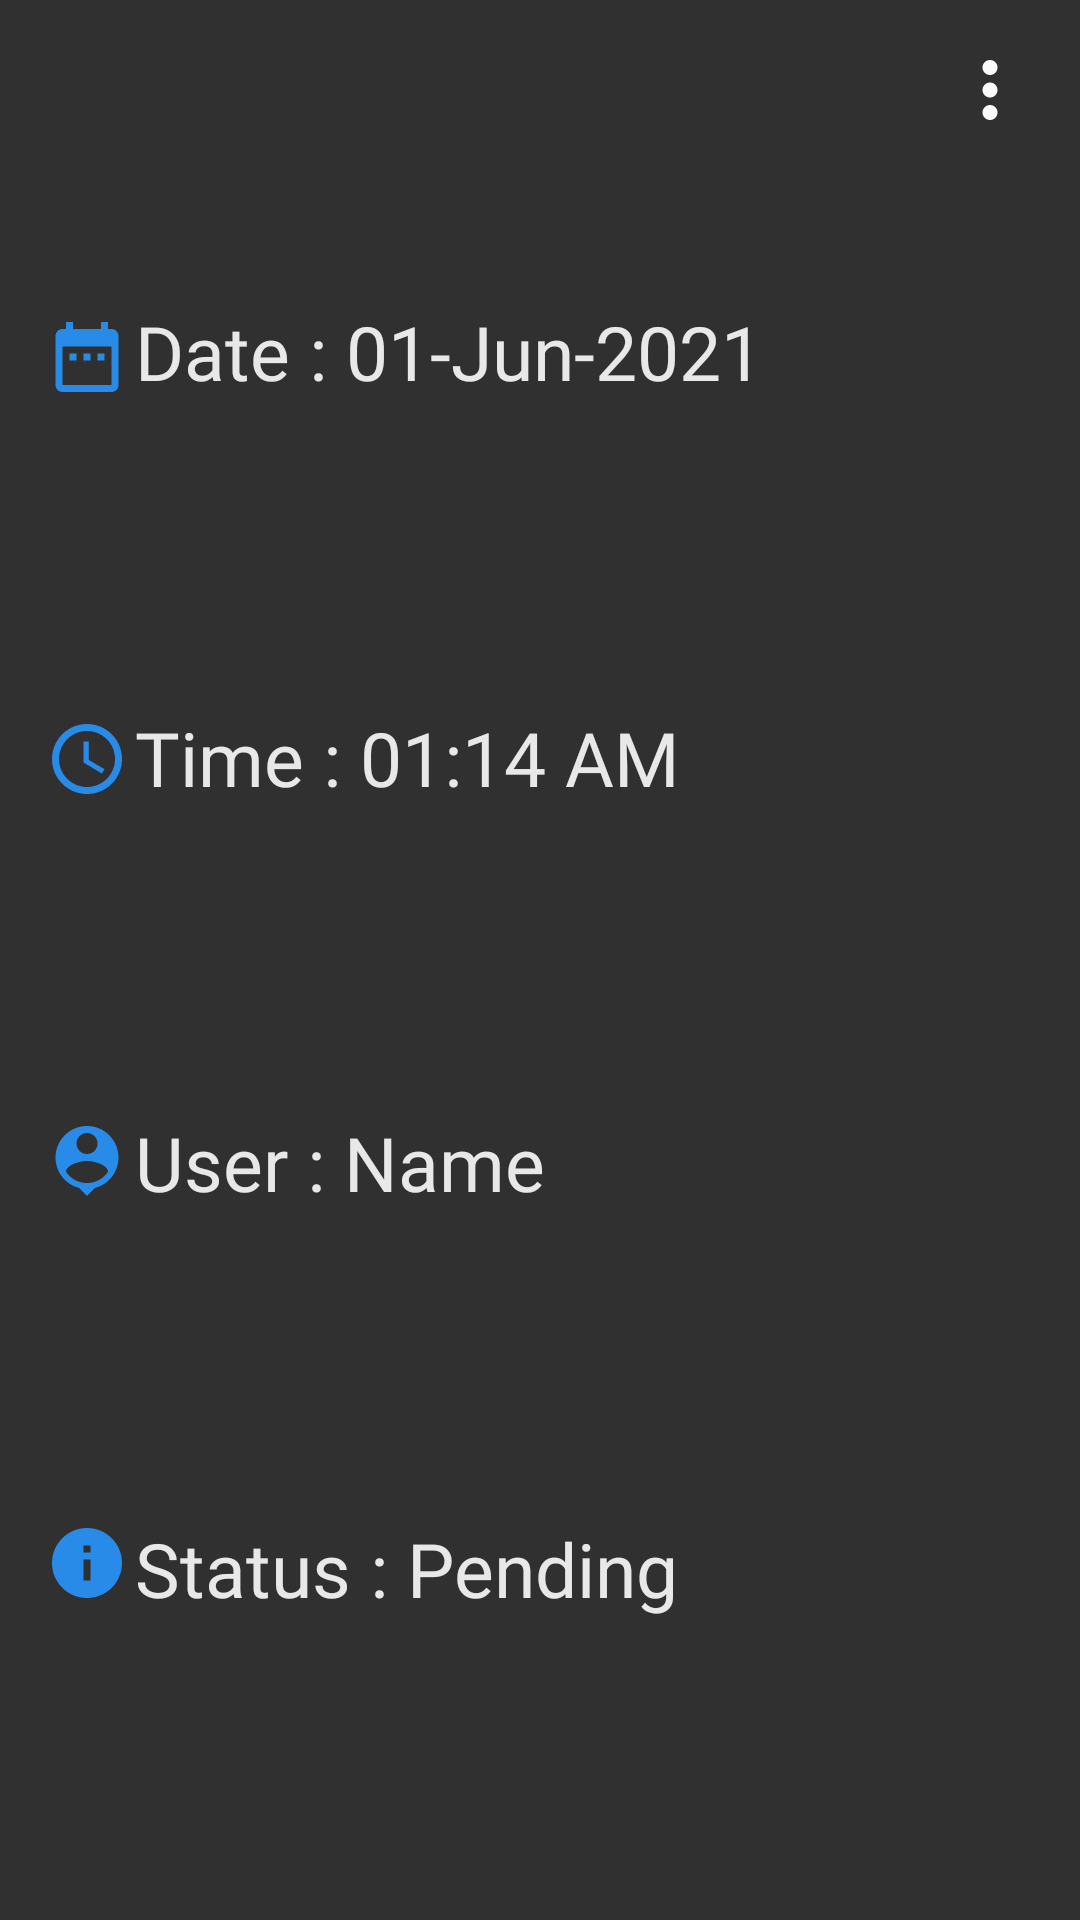

Android layout source for this screen:
<!-- AndroidManifest.xml: application theme Theme.ScrapCollector -->
<!-- res/layout/collectorappointmentlist.xml -->
<?xml version="1.0" encoding="utf-8"?>
<androidx.constraintlayout.widget.ConstraintLayout xmlns:android="http://schemas.android.com/apk/res/android"
    xmlns:app="http://schemas.android.com/apk/res-auto"
    xmlns:tools="http://schemas.android.com/tools"
    android:id="@+id/main"
    android:layout_width="match_parent"
    android:layout_height="wrap_content"
    android:layout_marginLeft="5dp"
    android:layout_marginTop="10dp"
    android:layout_marginRight="5dp"
    android:background="#303030"
    android:padding="15dp"
    android:visibility="visible"
    tools:visibility="visible">


    <TextView
        android:id="@+id/cappointmentstatus"
        android:layout_width="wrap_content"
        android:layout_height="wrap_content"
        android:layout_marginStart="2dp"
        android:layout_marginTop="8dp"
        android:fontFamily="@font/convergence"
        android:text="Status : Pending"
        android:textColor="#E8E8E8"
        android:textSize="25sp"
        app:layout_constraintBottom_toBottomOf="parent"
        app:layout_constraintStart_toEndOf="@+id/imageView27"
        app:layout_constraintTop_toBottomOf="@+id/cappointmentuser" />

    <ImageView
        android:id="@+id/imageView27"
        android:layout_width="28dp"
        android:layout_height="28dp"
        android:layout_marginTop="8dp"
        app:layout_constraintBottom_toBottomOf="parent"
        app:layout_constraintStart_toStartOf="parent"
        app:layout_constraintTop_toBottomOf="@+id/imageView25"
        app:srcCompat="@drawable/ic_baseline_info_small" />

    <TextView
        android:id="@+id/cappointmentime"
        android:layout_width="wrap_content"
        android:layout_height="wrap_content"
        android:layout_marginStart="2dp"
        android:layout_marginTop="8dp"
        android:layout_marginBottom="8dp"
        android:fontFamily="@font/convergence"
        android:text="Time : 01:14 AM"
        android:textColor="#E8E8E8"
        android:textSize="25sp"
        app:layout_constraintBottom_toTopOf="@+id/cappointmentuser"
        app:layout_constraintStart_toEndOf="@+id/imageView24"
        app:layout_constraintTop_toBottomOf="@+id/cappointmentdate" />

    <ImageView
        android:id="@+id/imageView24"
        android:layout_width="28dp"
        android:layout_height="28dp"
        android:layout_marginTop="8dp"
        android:layout_marginBottom="8dp"
        app:layout_constraintBottom_toTopOf="@+id/imageView25"
        app:layout_constraintStart_toStartOf="parent"
        app:layout_constraintTop_toBottomOf="@+id/imageView19"
        app:srcCompat="@drawable/ic_baseline_access_timesmall" />

    <TextView
        android:id="@+id/cappointmentdate"
        android:layout_width="wrap_content"
        android:layout_height="wrap_content"
        android:layout_marginStart="2dp"
        android:layout_marginBottom="8dp"
        android:fontFamily="@font/convergence"
        android:text="Date : 01-Jun-2021"
        android:textColor="#E8E8E8"
        android:textSize="25sp"
        app:layout_constraintBottom_toTopOf="@+id/cappointmentime"
        app:layout_constraintStart_toEndOf="@+id/imageView19"
        app:layout_constraintTop_toTopOf="parent" />

    <TextView
        android:id="@+id/cappointmentuser"
        android:layout_width="wrap_content"
        android:layout_height="wrap_content"
        android:layout_marginStart="2dp"
        android:layout_marginTop="8dp"
        android:layout_marginBottom="8dp"
        android:fontFamily="@font/convergence"
        android:text="User : Name"
        android:textColor="#E8E8E8"
        android:textSize="25sp"
        app:layout_constraintBottom_toTopOf="@+id/cappointmentstatus"
        app:layout_constraintStart_toEndOf="@+id/imageView25"
        app:layout_constraintTop_toBottomOf="@+id/cappointmentime"
        app:layout_constraintVertical_bias="0.625" />

    <ImageView
        android:id="@+id/imageView25"
        android:layout_width="28dp"
        android:layout_height="28dp"
        android:layout_marginTop="8dp"
        android:layout_marginBottom="8dp"
        app:layout_constraintBottom_toTopOf="@+id/imageView27"
        app:layout_constraintStart_toStartOf="parent"
        app:layout_constraintTop_toBottomOf="@+id/imageView24"
        app:srcCompat="@drawable/ic_baseline_person_pinsmall" />

    <ImageView
        android:id="@+id/imageView19"
        android:layout_width="28dp"
        android:layout_height="28dp"
        android:layout_marginBottom="8dp"
        app:layout_constraintBottom_toTopOf="@+id/imageView24"
        app:layout_constraintStart_toStartOf="parent"
        app:layout_constraintTop_toTopOf="parent"
        app:srcCompat="@drawable/ic_baseline_date_rangesmall" />

    <ImageView
        android:id="@+id/ceditappointment"
        android:layout_width="30dp"
        android:layout_height="30dp"
        app:layout_constraintEnd_toEndOf="parent"
        app:layout_constraintTop_toTopOf="parent"
        app:srcCompat="@drawable/ic_baseline_more_vert_24" />


</androidx.constraintlayout.widget.ConstraintLayout>
<!-- resources referenced by this layout -->
<resources>
  <!-- drawable ic_baseline_access_timesmall (drawable) -->
  <vector android:height="15dp" android:tint="#288be8"
      android:viewportHeight="24" android:viewportWidth="24"
      android:width="15dp" xmlns:android="http://schemas.android.com/apk/res/android">
      <path android:fillColor="@android:color/white" android:pathData="M11.99,2C6.47,2 2,6.48 2,12s4.47,10 9.99,10C17.52,22 22,17.52 22,12S17.52,2 11.99,2zM12,20c-4.42,0 -8,-3.58 -8,-8s3.58,-8 8,-8 8,3.58 8,8 -3.58,8 -8,8z"/>
      <path android:fillColor="@android:color/white" android:pathData="M12.5,7H11v6l5.25,3.15 0.75,-1.23 -4.5,-2.67z"/>
  </vector>
  <!-- drawable ic_baseline_date_rangesmall (drawable) -->
  <vector android:height="15dp" android:tint="#288be8"
      android:viewportHeight="24" android:viewportWidth="24"
      android:width="15dp" xmlns:android="http://schemas.android.com/apk/res/android">
      <path android:fillColor="@android:color/white" android:pathData="M9,11L7,11v2h2v-2zM13,11h-2v2h2v-2zM17,11h-2v2h2v-2zM19,4h-1L18,2h-2v2L8,4L8,2L6,2v2L5,4c-1.11,0 -1.99,0.9 -1.99,2L3,20c0,1.1 0.89,2 2,2h14c1.1,0 2,-0.9 2,-2L21,6c0,-1.1 -0.9,-2 -2,-2zM19,20L5,20L5,9h14v11z"/>
  </vector>
  <!-- drawable ic_baseline_info_small (drawable) -->
  <vector android:height="15dp" android:tint="#288be8"
      android:viewportHeight="24" android:viewportWidth="24"
      android:width="15dp" xmlns:android="http://schemas.android.com/apk/res/android">
      <path android:fillColor="@android:color/white" android:pathData="M12,2C6.48,2 2,6.48 2,12s4.48,10 10,10 10,-4.48 10,-10S17.52,2 12,2zM13,17h-2v-6h2v6zM13,9h-2L11,7h2v2z"/>
  </vector>
  <!-- drawable ic_baseline_more_vert_24 (drawable) -->
  <vector android:height="15dp" android:tint="#FAFAFA"
      android:viewportHeight="24" android:viewportWidth="24"
      android:width="15dp" xmlns:android="http://schemas.android.com/apk/res/android">
      <path android:fillColor="@android:color/white" android:pathData="M12,8c1.1,0 2,-0.9 2,-2s-0.9,-2 -2,-2 -2,0.9 -2,2 0.9,2 2,2zM12,10c-1.1,0 -2,0.9 -2,2s0.9,2 2,2 2,-0.9 2,-2 -0.9,-2 -2,-2zM12,16c-1.1,0 -2,0.9 -2,2s0.9,2 2,2 2,-0.9 2,-2 -0.9,-2 -2,-2z"/>
  </vector>
  <!-- drawable ic_baseline_person_pinsmall (drawable) -->
  <vector android:height="15dp" android:tint="#288be8"
      android:viewportHeight="24" android:viewportWidth="24"
      android:width="15dp" xmlns:android="http://schemas.android.com/apk/res/android">
      <path android:fillColor="@android:color/white" android:pathData="M12,2c-4.97,0 -9,4.03 -9,9 0,4.17 2.84,7.67 6.69,8.69L12,22l2.31,-2.31C18.16,18.67 21,15.17 21,11c0,-4.97 -4.03,-9 -9,-9zM12,4c1.66,0 3,1.34 3,3s-1.34,3 -3,3 -3,-1.34 -3,-3 1.34,-3 3,-3zM12,18.3c-2.5,0 -4.71,-1.28 -6,-3.22 0.03,-1.99 4,-3.08 6,-3.08 1.99,0 5.97,1.09 6,3.08 -1.29,1.94 -3.5,3.22 -6,3.22z"/>
  </vector>
  <style name="Theme.ScrapCollector" parent="Theme.MaterialComponents.DayNight.DarkActionBar">
          
          <item name="colorPrimary">@color/purple_500</item>
          <item name="colorPrimaryVariant">@color/purple_700</item>
          <item name="colorOnPrimary">@color/white</item>
          
          <item name="colorSecondary">@color/teal_200</item>
          <item name="colorSecondaryVariant">@color/teal_700</item>
          <item name="colorOnSecondary">@color/black</item>
          
          <item name="android:statusBarColor" tools:targetApi="l">?attr/colorPrimaryVariant</item>
          
      </style>
  <color name="purple_500">#0086FB</color>
  <color name="purple_700">#0086FB</color>
  <color name="white">#FFFFFFFF</color>
  <color name="teal_200">#FFD662</color>
  <color name="teal_700">#0040A1</color>
  <color name="black">#FF000000</color>
</resources>
